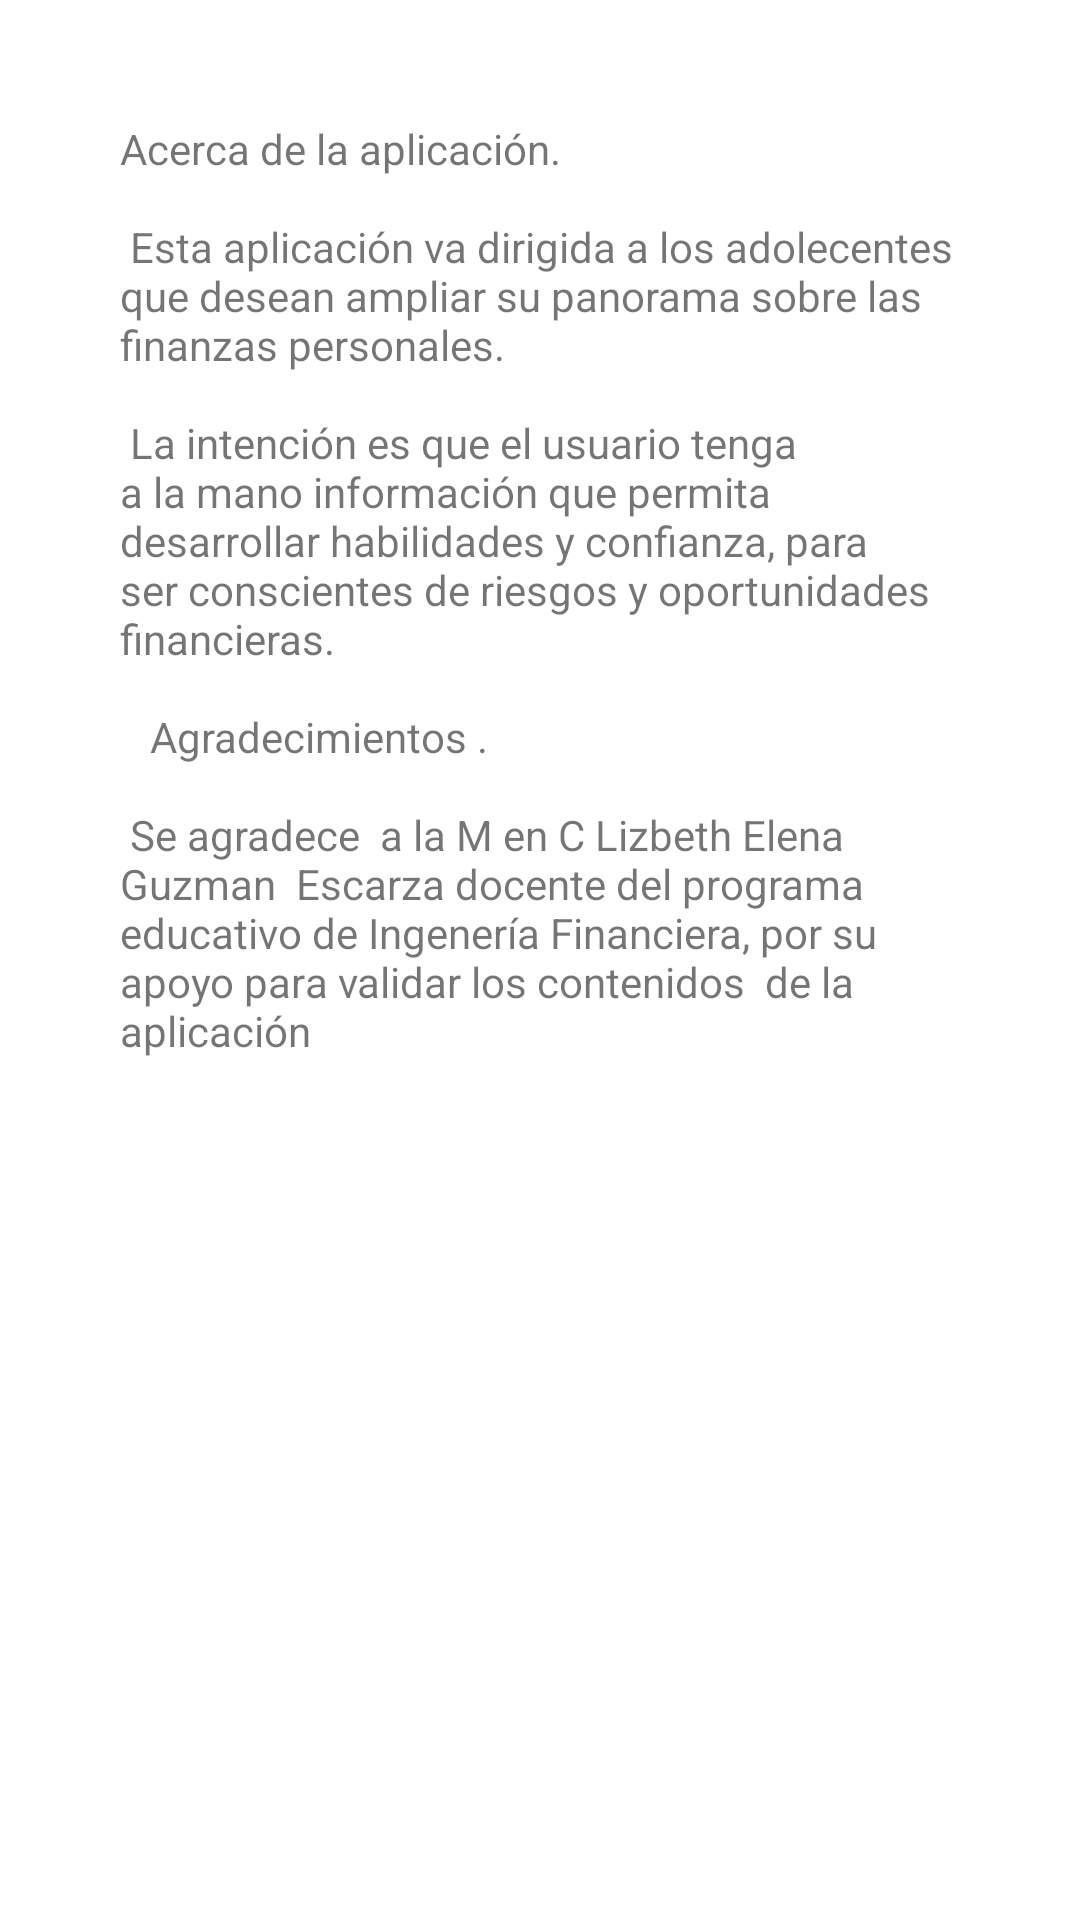

Android layout source for this screen:
<!-- AndroidManifest.xml: application theme Theme.RicoPaRico -->
<!-- res/layout/content_scrolling.xml -->
<?xml version="1.0" encoding="utf-8"?>
<android.support.v4.widget.NestedScrollView xmlns:android="http://schemas.android.com/apk/res/android"
    xmlns:app="http://schemas.android.com/apk/res-auto"
    xmlns:tools="http://schemas.android.com/tools"
    android:layout_width="match_parent"
    android:layout_height="match_parent"
    app:layout_behavior="@string/appbar_scrolling_view_behavior"
    tools:context=".Framento"
    tools:showIn="@layout/scroll">

    <TextView
        android:layout_width="wrap_content"
        android:layout_height="wrap_content"
        android:layout_margin="@dimen/texto_acerca"
        android:text="@string/large_text" />

</android.support.v4.widget.NestedScrollView>
<!-- res/layout/scroll.xml (included above) -->
<?xml version="1.0" encoding="utf-8"?>
<android.support.design.widget.CoordinatorLayout xmlns:android="http://schemas.android.com/apk/res/android"
    xmlns:app="http://schemas.android.com/apk/res-auto"
    xmlns:tools="http://schemas.android.com/tools"
    android:layout_width="match_parent"
    android:layout_height="match_parent"
    android:fitsSystemWindows="true"
    tools:context=".FragmentScroll">

    <android.support.design.widget.AppBarLayout
        android:id="@+id/app_bar"
        android:layout_width="match_parent"
        android:layout_height="@dimen/app_bar_height"
        android:theme="@style/Theme.RicoPaRico.PopupOverlay"
        android:fitsSystemWindows="true">

        <android.support.design.widget.CollapsingToolbarLayout
            android:id="@+id/toolbar_layout"
            android:layout_width="match_parent"
            android:layout_height="match_parent"
            android:fitsSystemWindows="true"
            android:background="@drawable/interes"
            app:contentScrim="@android:color/transparent"
            app:layout_scrollFlags="scroll|exitUntilCollapsed">


            <android.support.v7.widget.Toolbar
                android:id="@+id/toolbar"
                android:layout_width="match_parent"
                android:layout_height="?attr/actionBarSize"
                app:layout_collapseMode="pin"
                app:popupTheme="@style/Theme.RicoPaRico.PopupOverlay" />



        </android.support.design.widget.CollapsingToolbarLayout>
    </android.support.design.widget.AppBarLayout>

    <include layout="@layout/content_scrolling" />
    <android.support.design.widget.FloatingActionButton
        android:id="@+id/fab"
        android:layout_width="wrap_content"
        android:layout_height="wrap_content"
        android:layout_margin="@dimen/fab_margin"
        android:src="@drawable/ic_acerca"
        app:layout_anchor="@id/app_bar"
        app:layout_anchorGravity="bottom|end" />



</android.support.design.widget.CoordinatorLayout>
<!-- resources referenced by this layout -->
<resources>
  <dimen name="app_bar_height">180dp</dimen>
  <dimen name="fab_margin">16dp</dimen>
  <dimen name="texto_acerca">40dp</dimen>
  <!-- drawable ic_acerca: png bitmap (drawable-hdpi, 1184 bytes) -->
  <!-- drawable interes: png bitmap (drawable, 41685 bytes) -->
  <string name="large_text">
      "Acerca de la aplicación.\n\n"
  
      "Esta aplicación va dirigida a los adolecentes  que desean ampliar su panorama sobre las finanzas personales.\n\n"
      "La intención es que el usuario tenga a la mano información que permita desarrollar habilidades y confianza, para ser conscientes de riesgos y oportunidades financieras.\n\n  "
  
  
      "Agradecimientos .\n\n"
  
      "Se agradece  a la M en C Lizbeth Elena Guzman  Escarza docente del programa educativo de Ingenería Financiera, "
      "por su apoyo para validar los contenidos  de la aplicación   "
  
  
  
       </string>
  <style name="Theme.RicoPaRico.PopupOverlay" parent="ThemeOverlay.AppCompat.Light" />
  <style name="Theme.RicoPaRico" parent="Base.AppTheme" />
  <style name="Base.AppTheme" parent="Theme.AppCompat.Light.NoActionBar">
          <item name="colorPrimary">@color/primaryColor</item>
          <item name="colorPrimaryDark">@color/primaryDarkColor</item>
          <item name="colorAccent">@color/accentColor</item>
  
          <item name="android:windowBackground">@color/window_background</item>
      </style>
  <color name="primaryColor">#3F51B5</color>
  <color name="primaryDarkColor">#303F9F</color>
  <color name="accentColor">#448AFF</color>
  <color name="window_background">#ffffff</color>
</resources>
